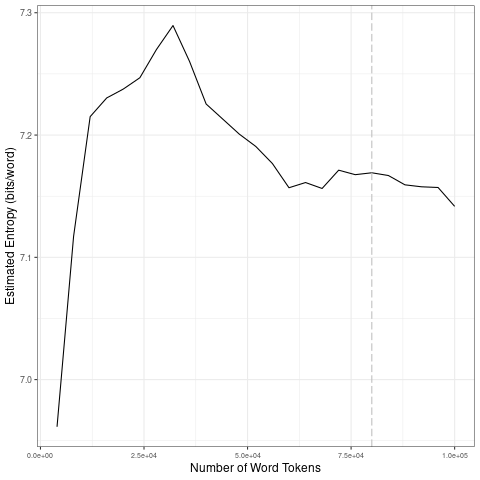

Source data for this figure (header and first rows):
file, entropy.Corpus.Size, entropy.Entropy, sd.Corpus.Size, sd.SD
data/covid-clean/2020_by_en/2020-06-21_t…, 4000, 6.961, 20000, 0.1172
data/covid-clean/2020_by_en/2020-06-21_t…, 8000, 7.117, 40000, 0.02413
data/covid-clean/2020_by_en/2020-06-21_t…, 12000, 7.215, 60000, 0.02175
data/covid-clean/2020_by_en/2020-06-21_t…, 16000, 7.23, 80000, 0.006192
data/covid-clean/2020_by_en/2020-06-21_t…, 20000, 7.238, 1e+05, 0.009184
data/covid-clean/2020_by_en/2020-06-21_t…, 24000, 7.247, 20000, 0.1172
data/covid-clean/2020_by_en/2020-06-21_t…, 28000, 7.27, 40000, 0.02413
data/covid-clean/2020_by_en/2020-06-21_t…, 32000, 7.29, 60000, 0.02175
data/covid-clean/2020_by_en/2020-06-21_t…, 36000, 7.26, 80000, 0.006192
data/covid-clean/2020_by_en/2020-06-21_t…, 40000, 7.225, 1e+05, 0.009184
data/covid-clean/2020_by_en/2020-06-21_t…, 44000, 7.213, 20000, 0.1172
data/covid-clean/2020_by_en/2020-06-21_t…, 48000, 7.201, 40000, 0.02413
data/covid-clean/2020_by_en/2020-06-21_t…, 52000, 7.191, 60000, 0.02175
data/covid-clean/2020_by_en/2020-06-21_t…, 56000, 7.177, 80000, 0.006192
data/covid-clean/2020_by_en/2020-06-21_t…, 60000, 7.157, 1e+05, 0.009184
data/covid-clean/2020_by_en/2020-06-21_t…, 64000, 7.161, 20000, 0.1172
data/covid-clean/2020_by_en/2020-06-21_t…, 68000, 7.156, 40000, 0.02413
data/covid-clean/2020_by_en/2020-06-21_t…, 72000, 7.171, 60000, 0.02175
data/covid-clean/2020_by_en/2020-06-21_t…, 76000, 7.168, 80000, 0.006192
data/covid-clean/2020_by_en/2020-06-21_t…, 80000, 7.169, 1e+05, 0.009184
data/covid-clean/2020_by_en/2020-06-21_t…, 84000, 7.167, 20000, 0.1172
data/covid-clean/2020_by_en/2020-06-21_t…, 88000, 7.159, 40000, 0.02413
data/covid-clean/2020_by_en/2020-06-21_t…, 92000, 7.158, 60000, 0.02175
data/covid-clean/2020_by_en/2020-06-21_t…, 96000, 7.157, 80000, 0.006192
data/covid-clean/2020_by_en/2020-06-21_t…, 1e+05, 7.142, 1e+05, 0.009184
